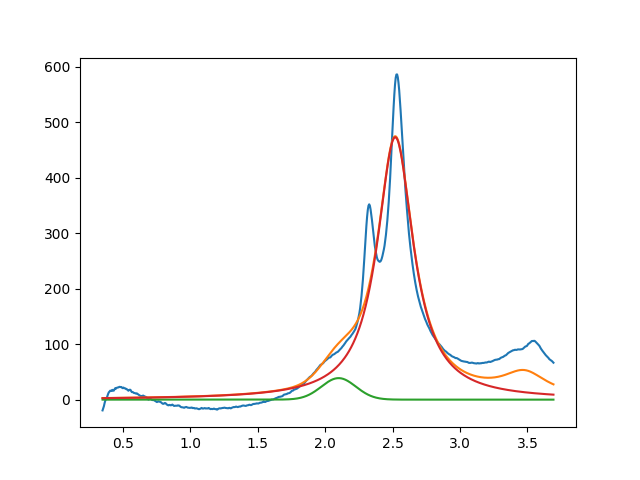

The data file committed next to this chart (first rows):
2.099999999999999645e+00, 3.878438131294313251e+01, 2.999999999999999334e-01, 9.999999999967573716e-01
2.519860225737040604e+00, 4.729971243957607498e+02, 3.265204749166338849e-01, 5.753665346083352465e-17
3.477860041354120746e+00, 3.999999999999999289e+01, 3.999999999999999667e-01, 7.433063150455093002e-09
